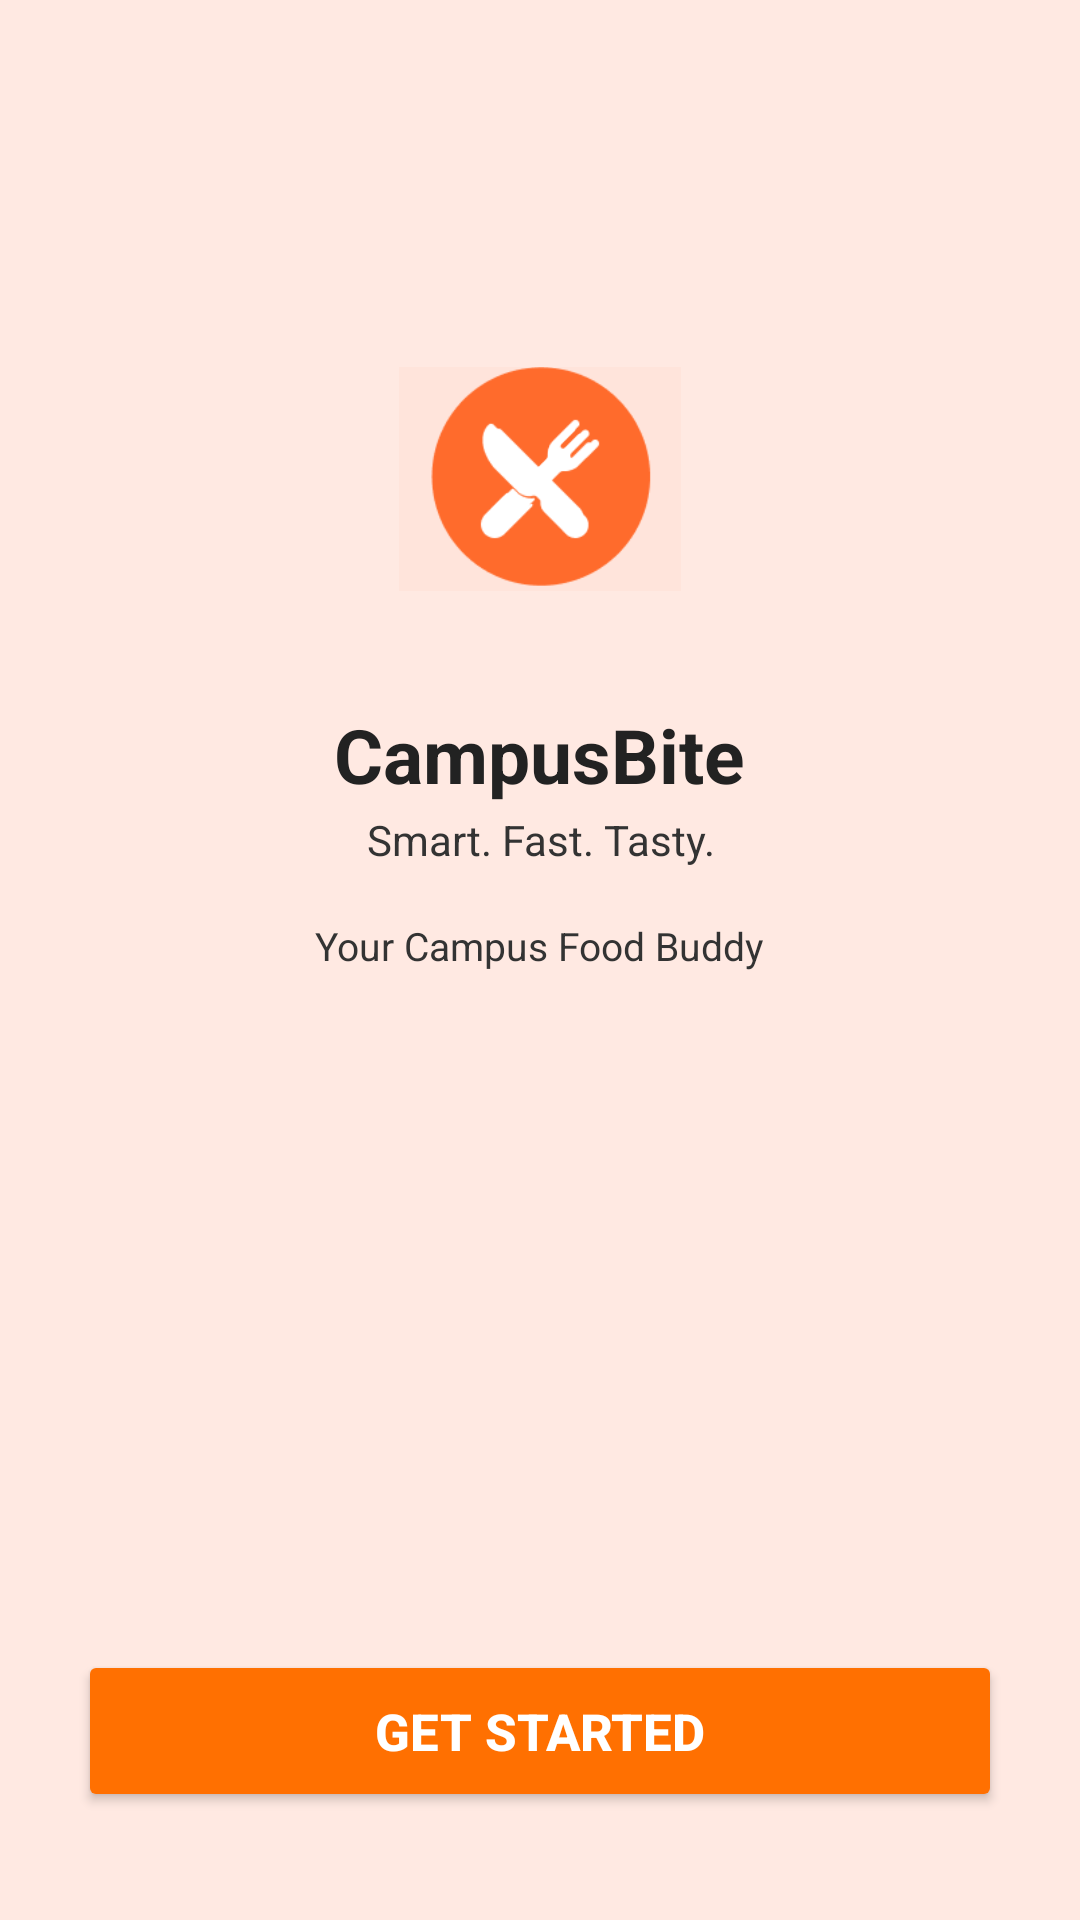

Write the Android layout XML for this screen, with the resource values it uses.
<!-- AndroidManifest.xml: application theme Theme.CampusBites -->
<!-- res/layout/activity_home1.xml -->
<?xml version="1.0" encoding="utf-8"?>
<LinearLayout xmlns:android="http://schemas.android.com/apk/res/android"
    xmlns:app="http://schemas.android.com/apk/res-auto"
    xmlns:tools="http://schemas.android.com/tools"
    android:id="@+id/main"
    android:layout_width="match_parent"
    android:layout_height="match_parent"
    android:background="#FFE9E2"
    android:orientation="vertical"
    tools:context=".home1">

    
    <View
        android:layout_width="match_parent"
        android:layout_height="0dp"
        android:layout_weight="1" />

    
    <LinearLayout
        android:layout_width="match_parent"
        android:layout_height="wrap_content"
        android:gravity="center_horizontal"
        android:orientation="vertical">

        
        <FrameLayout
            android:layout_width="94dp"
            android:layout_height="94dp"
            android:layout_gravity="center_horizontal"
            android:layout_marginBottom="20dp">

            
            <ImageView
                android:id="@+id/ivOrangeCircle"
                android:layout_width="match_parent"
                android:layout_height="match_parent"
                android:src="@drawable/applogo" />

            
            <ImageView
                android:layout_width="42dp"
                android:layout_height="42dp"
                android:layout_gravity="center"
                android:src="@drawable/logo"
                android:tint="@android:color/white"
                tools:ignore="UseAppTint" />
        </FrameLayout>

        
        <TextView
            android:layout_width="wrap_content"
            android:layout_height="wrap_content"
            android:layout_marginTop="8dp"
            android:gravity="center"
            android:text="CampusBite"
            android:textColor="#222"
            android:textSize="25sp"
            android:textStyle="bold" />

        
        <TextView
            android:layout_width="wrap_content"
            android:layout_height="wrap_content"
            android:layout_marginTop="2dp"
            android:gravity="center"
            android:text="Smart. Fast. Tasty."
            android:textColor="#333333"
            android:textSize="14sp" />

        
        <TextView
            android:layout_width="wrap_content"
            android:layout_height="wrap_content"
            android:layout_marginTop="17dp"
            android:gravity="center"
            android:text="Your Campus Food Buddy"
            android:textColor="#333333"
            android:textSize="13sp" />
    </LinearLayout>

    
    <View
        android:layout_width="match_parent"
        android:layout_height="0dp"
        android:layout_weight="2" />

    
    <Button
        android:id="@+id/btnGetStarted"
        android:layout_width="match_parent"
        android:layout_height="54dp"
        android:layout_marginStart="26dp"
        android:layout_marginEnd="26dp"
        android:layout_marginBottom="36dp"
        android:backgroundTint="#FF7001"
        android:text="Get Started"
        android:textColor="#fff"
        android:textSize="17sp"
        android:textStyle="bold" />
</LinearLayout>
<!-- resources referenced by this layout -->
<resources>
  <!-- drawable applogo: png bitmap (drawable, 3895 bytes) -->
  <!-- drawable logo: png bitmap (drawable, 1409 bytes) -->
  <style name="Theme.CampusBites" parent="Base.Theme.CampusBites" />
  <style name="Base.Theme.CampusBites" parent="Theme.Material3.DayNight.NoActionBar">
          
          
      </style>
</resources>
